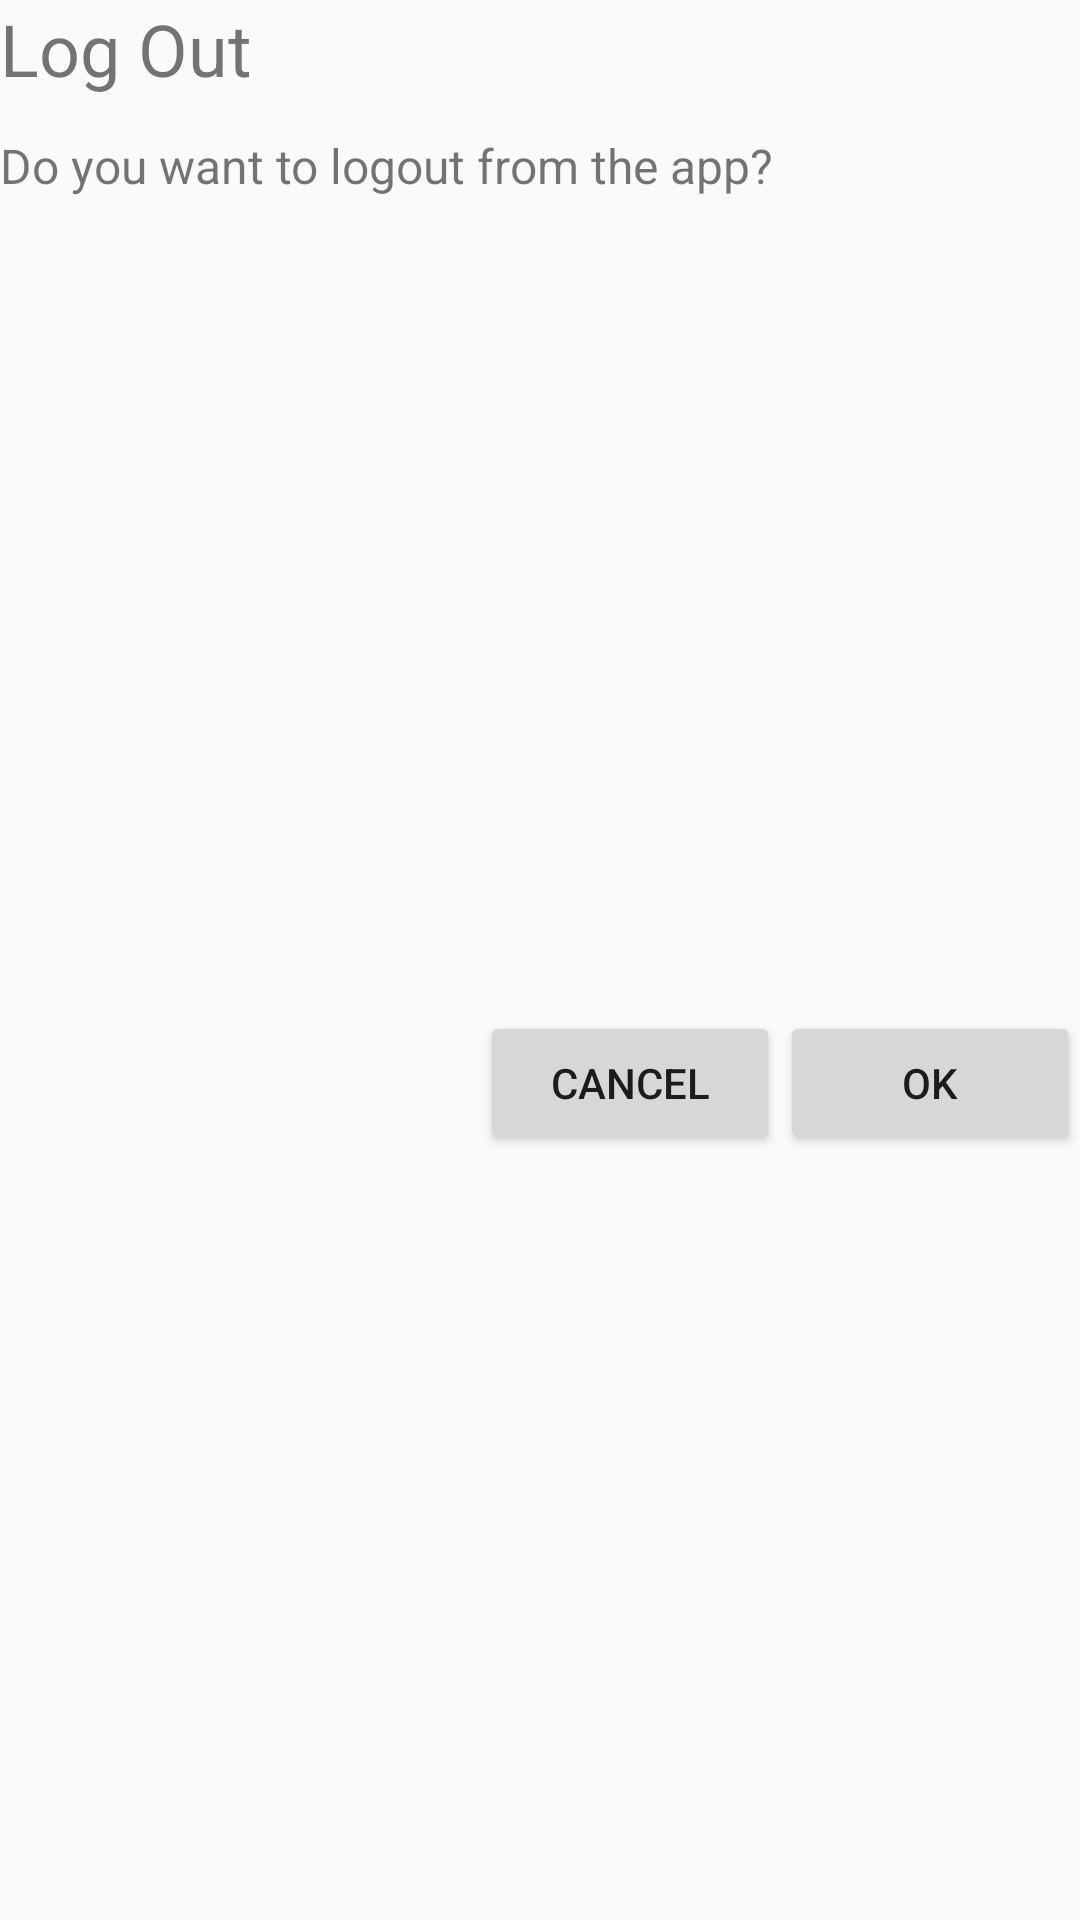

Write the Android layout XML for this screen, with the resource values it uses.
<!-- AndroidManifest.xml: application theme AppTheme -->
<!-- res/layout/fragment_dialog_simple.xml -->
<?xml version="1.0" encoding="utf-8"?>
<androidx.constraintlayout.widget.ConstraintLayout
    xmlns:android="http://schemas.android.com/apk/res/android"
    xmlns:tools="http://schemas.android.com/tools"
    xmlns:app="http://schemas.android.com/apk/res-auto"
    android:layout_width="match_parent"
    android:layout_height="match_parent">

    <TextView
        android:id="@+id/tv_title"
        android:layout_width="@dimen/wrap_constraints"
        android:layout_height="wrap_content"
        android:text="@string/label_logout"
        android:textSize="@dimen/title_24"
        app:layout_constraintEnd_toEndOf="parent"
        app:layout_constraintStart_toStartOf="parent"
        app:layout_constraintTop_toTopOf="parent" />

    <TextView
        android:id="@+id/tv_subtitle"
        android:layout_width="@dimen/wrap_constraints"
        android:layout_height="wrap_content"
        android:layout_marginTop="@dimen/margin_12"
        android:text="@string/msg_logout"
        android:textSize="@dimen/subtitle_16"
        app:layout_constraintEnd_toEndOf="parent"
        app:layout_constraintStart_toStartOf="parent"
        app:layout_constraintTop_toBottomOf="@id/tv_title"/>

    <Button
        android:id="@+id/btn_yes"
        android:layout_width="@dimen/dimen_100"
        android:layout_height="@dimen/dimen_48"
        android:layout_marginTop="@dimen/dimen_16"
        android:text="@string/label_ok"
        app:layout_constraintBottom_toBottomOf="parent"
        app:layout_constraintEnd_toEndOf="parent"
        app:layout_constraintTop_toBottomOf="@+id/tv_subtitle"/>

    <Button
        android:id="@+id/btn_no"
        android:layout_width="@dimen/dimen_100"
        android:layout_height="@dimen/dimen_48"
        android:layout_marginTop="@dimen/dimen_16"
        android:text="@string/label_cancel"
        app:layout_constraintBottom_toBottomOf="parent"
        app:layout_constraintEnd_toStartOf="@id/btn_yes"
        app:layout_constraintTop_toBottomOf="@+id/tv_subtitle" />
</androidx.constraintlayout.widget.ConstraintLayout>
<!-- resources referenced by this layout -->
<resources>
  <dimen name="dimen_100">100dp</dimen>
  <dimen name="dimen_16">16dp</dimen>
  <dimen name="dimen_48">48dp</dimen>
  <dimen name="margin_12">12dp</dimen>
  <dimen name="subtitle_16">16sp</dimen>
  <dimen name="title_24">24sp</dimen>
  <dimen name="wrap_constraints">0dp</dimen>
  <string name="label_cancel">Cancel</string>
  <string name="label_logout">Log Out</string>
  <string name="label_ok">Ok</string>
  <string name="msg_logout">Do you want to logout from the app?</string>
  <style name="AppTheme" parent="Theme.AppCompat.Light.DarkActionBar">
          
          <item name="colorPrimary">@color/colorPrimary</item>
          <item name="colorPrimaryDark">@color/colorPrimaryDark</item>
          <item name="colorAccent">@color/colorAccent</item>
      </style>
  <color name="colorPrimary">#6200EE</color>
  <color name="colorPrimaryDark">#3700B3</color>
  <color name="colorAccent">#03DAC5</color>
</resources>
